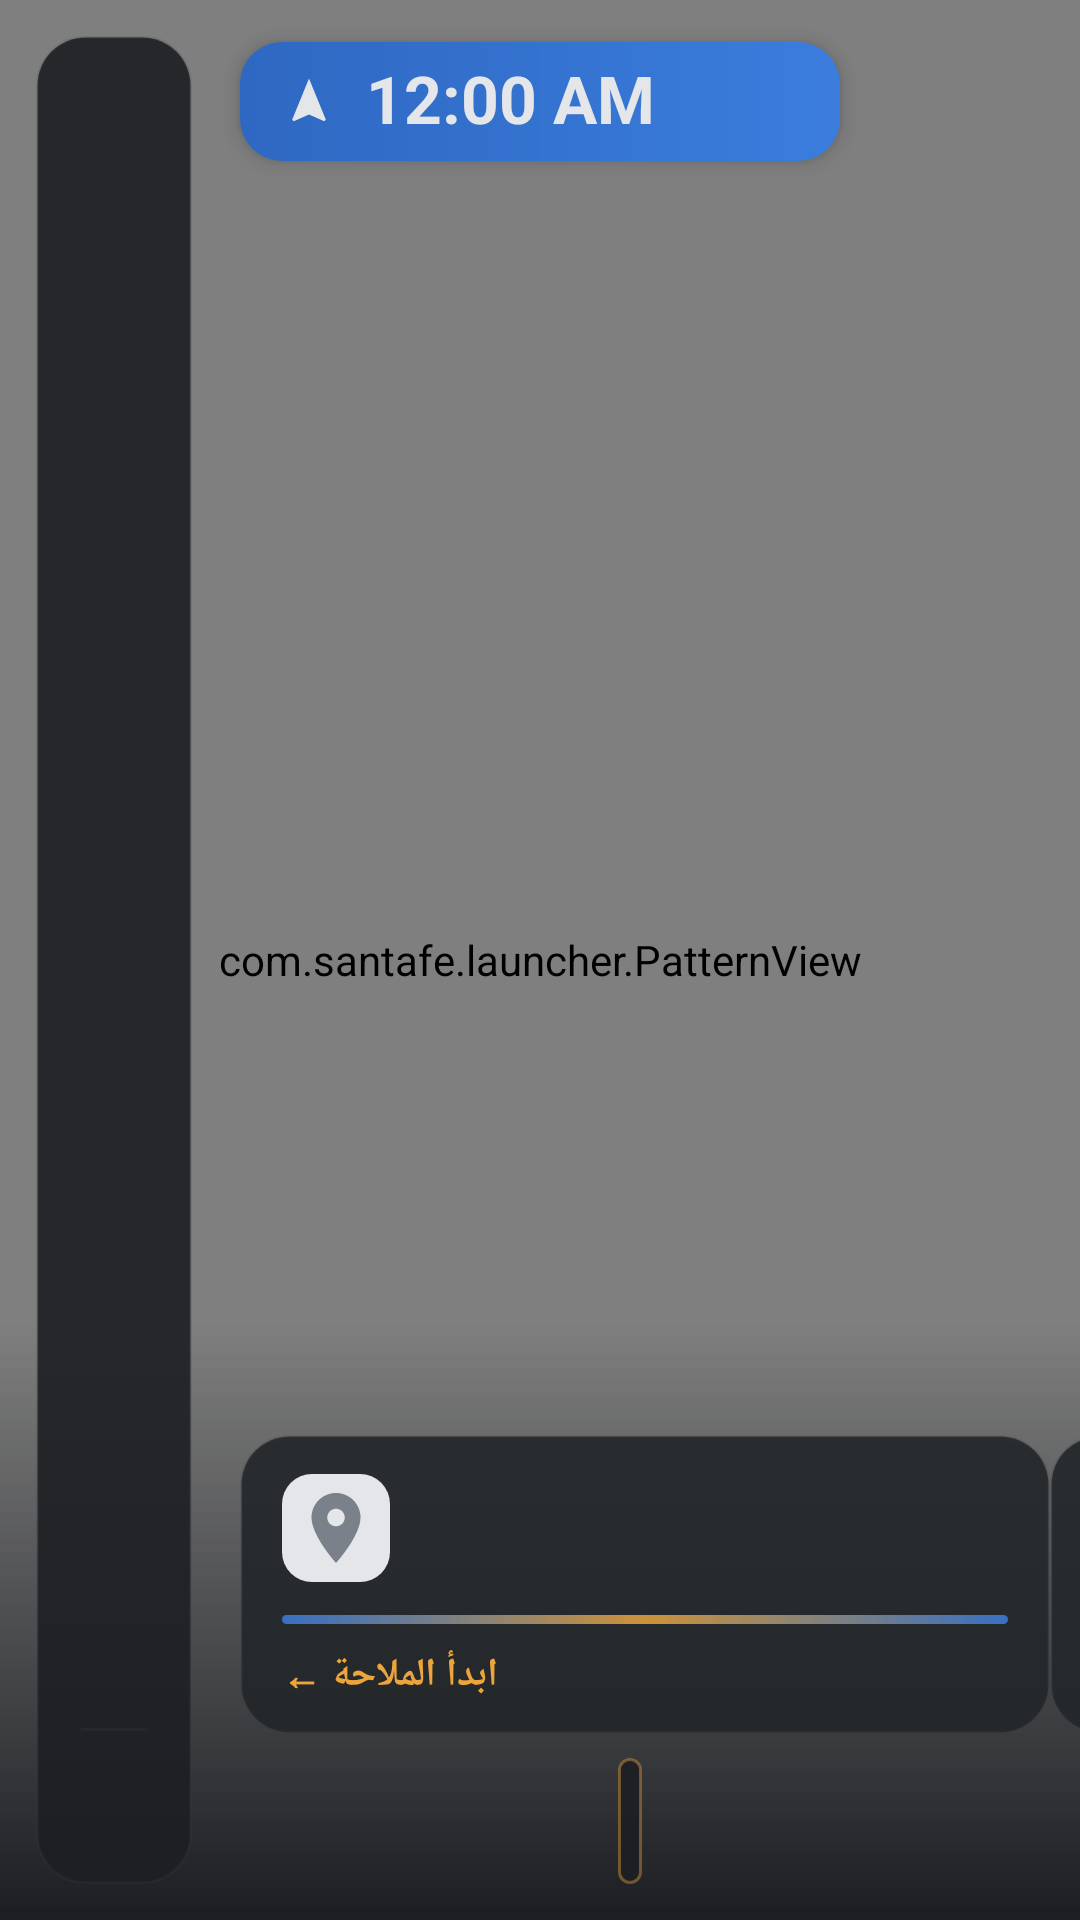

This screen was rendered from an Android layout file. Write that file and the resources it references.
<!-- AndroidManifest.xml: application theme CarTheme -->
<!-- res/layout/activity_main.xml -->
<?xml version="1.0" encoding="utf-8"?>
<FrameLayout xmlns:android="http://schemas.android.com/apk/res/android"
    android:id="@+id/root"
    android:layout_width="match_parent"
    android:layout_height="match_parent"
    android:background="@color/bg"
    android:clipChildren="false">

    
    <com.santafe.launcher.PatternView
        android:id="@+id/backdrop"
        android:layout_width="match_parent"
        android:layout_height="match_parent" />


    <View
        android:layout_width="match_parent"
        android:layout_height="200dp"
        android:layout_gravity="bottom"
        android:background="@drawable/scrim_bottom" />

    <LinearLayout
        android:layout_width="match_parent"
        android:layout_height="match_parent"
        android:clipChildren="false"
        android:clipToPadding="false"
        android:layoutDirection="ltr"
        android:orientation="horizontal"
        android:paddingLeft="12dp"
        android:paddingTop="12dp"
        android:paddingRight="20dp"
        android:paddingBottom="12dp">

    
    <LinearLayout
        android:id="@+id/rail"
        android:layout_width="52dp"
        android:layout_height="match_parent"
        android:background="@drawable/rail_bg"
        android:orientation="vertical"
        android:padding="3dp">

        <LinearLayout
            android:id="@+id/rail_items"
            android:layout_width="match_parent"
            android:layout_height="0dp"
            android:layout_weight="1"
            android:orientation="vertical" />

        <View
            android:layout_width="22dp"
            android:layout_height="1dp"
            android:layout_gravity="center_horizontal"
            android:layout_marginBottom="2dp"
            android:background="@color/line" />

        <include
            android:id="@+id/rail_edit"
            layout="@layout/item_rail" />
    </LinearLayout>

    <LinearLayout
        android:id="@+id/content"
        android:layout_width="0dp"
        android:layout_height="match_parent"
        android:layout_marginLeft="16dp"
        android:layout_weight="1"
        android:clipChildren="false"
        android:clipToPadding="false"
        android:layoutDirection="locale"
        android:orientation="vertical"
        android:paddingTop="2dp">

        
        <LinearLayout
            android:layout_width="match_parent"
            android:layout_height="wrap_content"
            android:gravity="center_vertical"
            android:orientation="horizontal">

            <LinearLayout
                android:id="@+id/top_card"
                android:layout_width="wrap_content"
                android:layout_height="wrap_content"
                android:background="@drawable/blue_card_bg"
                android:elevation="4dp"
                android:gravity="center_vertical"
                android:minWidth="200dp"
                android:orientation="horizontal"
                android:paddingStart="14dp"
                android:paddingTop="7dp"
                android:paddingEnd="20dp"
                android:paddingBottom="7dp">

                <ImageView
                    android:id="@+id/clock_icon"
                    android:layout_width="18dp"
                    android:layout_height="18dp"
                    android:importantForAccessibility="no"
                    android:src="@drawable/ic_nav" />

                <TextClock
                    android:id="@+id/clock_time"
                    android:layout_width="wrap_content"
                    android:layout_height="wrap_content"
                    android:layout_marginStart="10dp"
                    android:format12Hour="h:mm a"
                    android:format24Hour="HH:mm"
                    android:includeFontPadding="false"
                    android:textColor="@color/ink"
                    android:textSize="22sp"
                    android:textStyle="bold" />

                
                <TextView
                    android:id="@+id/clock_date"
                    android:layout_width="wrap_content"
                    android:layout_height="wrap_content"
                    android:layout_marginStart="12dp"
                    android:alpha="0.85"
                    android:textColor="@color/ink"
                    android:textSize="13sp" />
            </LinearLayout>

            <View
                android:layout_width="0dp"
                android:layout_height="1dp"
                android:layout_weight="1" />

            
            <TextView
                android:id="@+id/speed"
                android:layout_width="wrap_content"
                android:layout_height="34dp"
                android:background="@drawable/speed_bg"
                android:gravity="center"
                android:paddingStart="12dp"
                android:paddingEnd="12dp"
                android:textColor="@color/ink"
                android:textSize="15sp"
                android:textStyle="bold"
                android:visibility="gone" />


        </LinearLayout>

        
        <View
            android:layout_width="match_parent"
            android:layout_height="0dp"
            android:layout_weight="1" />

        
        <LinearLayout
            android:layout_width="match_parent"
            android:layout_height="wrap_content"
            android:clipChildren="false"
            android:gravity="bottom"
            android:layoutDirection="ltr"
            android:orientation="horizontal">

            
            <include
                android:id="@+id/card_brave"
                layout="@layout/card_nav"
                android:layout_width="270dp"
                android:layout_height="wrap_content"
                android:layout_gravity="bottom" />

            <View
                android:layout_width="0dp"
                android:layout_height="1dp"
                android:layout_weight="1" />

            <LinearLayout
                android:layout_width="wrap_content"
                android:layout_height="wrap_content"
                android:layoutDirection="locale"
                android:orientation="horizontal">

                <include
                    android:id="@+id/card_maps"
                    layout="@layout/card_nav"
                    android:layout_width="270dp"
                    android:layout_height="wrap_content"
                    android:layout_gravity="bottom"
                    android:layout_marginEnd="10dp" />

                <include
                    android:id="@+id/card_hudhud"
                    layout="@layout/card_nav"
                    android:layout_width="270dp"
                    android:layout_height="wrap_content"
                    android:layout_gravity="bottom" />
            </LinearLayout>
        </LinearLayout>

        
        <LinearLayout
            android:id="@+id/dock"
            android:layout_width="wrap_content"
            android:layout_height="42dp"
            android:layout_gravity="center_horizontal"
            android:layout_marginTop="8dp"
            android:background="@drawable/dock_bg"
            android:gravity="center_vertical"
            android:orientation="horizontal"
            android:paddingStart="4dp"
            android:paddingEnd="4dp" />
    </LinearLayout>
    </LinearLayout>





</FrameLayout>
<!-- res/layout/item_rail.xml (included above) -->
<?xml version="1.0" encoding="utf-8"?>
<LinearLayout xmlns:android="http://schemas.android.com/apk/res/android"
    android:layout_width="match_parent"
    android:layout_height="wrap_content"
    android:layout_marginBottom="2dp"
    android:background="@drawable/icon_btn_bg"
    android:clickable="true"
    android:focusable="true"
    android:gravity="center"
    android:minHeight="44dp"
    android:orientation="vertical"
    android:paddingTop="6dp"
    android:paddingBottom="6dp">

    <ImageView
        android:id="@+id/rail_icon"
        android:layout_width="20dp"
        android:layout_height="20dp"
        android:importantForAccessibility="no" />

    <TextView
        android:id="@+id/rail_label"
        android:layout_width="match_parent"
        android:layout_height="wrap_content"
        android:layout_marginTop="2dp"
        android:gravity="center"
        android:maxLines="1"
        android:textColor="@color/ink"
        android:textSize="10sp"
        android:visibility="gone" />

    <TextView
        android:id="@+id/rail_extra"
        android:layout_width="match_parent"
        android:layout_height="wrap_content"
        android:gravity="center"
        android:maxLines="1"
        android:textColor="@color/orange"
        android:textSize="11sp"
        android:textStyle="bold"
        android:visibility="gone" />
</LinearLayout>
<!-- res/layout/card_nav.xml (included above) -->
<?xml version="1.0" encoding="utf-8"?>
<LinearLayout xmlns:android="http://schemas.android.com/apk/res/android"
    android:layout_width="match_parent"
    android:layout_height="wrap_content"
    android:layout_gravity="bottom"
    android:background="@drawable/card_bg"
    android:clickable="true"
    android:focusable="true"
    android:orientation="vertical"
    android:paddingStart="14dp"
    android:paddingTop="12dp"
    android:paddingEnd="14dp"
    android:paddingBottom="11dp">


    <LinearLayout
        android:id="@+id/nav_head"
        android:layout_width="match_parent"
        android:layout_height="wrap_content"
        android:gravity="center_vertical"
        android:orientation="horizontal">

        <ImageView
            android:id="@+id/nav_icon"
            android:layout_width="36dp"
            android:layout_height="36dp"
            android:background="@drawable/app_icon_bg"
            android:importantForAccessibility="no"
            android:padding="4dp"
            android:src="@drawable/ic_map_placeholder" />

        <LinearLayout
            android:id="@+id/nav_texts"
            android:layout_width="0dp"
            android:layout_height="wrap_content"
            android:layout_marginStart="10dp"
            android:layout_weight="1"
            android:orientation="vertical">

            <TextView
                android:id="@+id/nav_title"
                android:layout_width="match_parent"
                android:layout_height="wrap_content"
                android:maxLines="1"
                android:textColor="@color/ink"
                android:textSize="16sp"
                android:textStyle="bold" />

            <TextView
                android:id="@+id/nav_sub"
                android:layout_width="match_parent"
                android:layout_height="wrap_content"
                android:ellipsize="end"
                android:maxLines="1"
                android:textColor="@color/ink_faint"
                android:textSize="12sp" />
        </LinearLayout>
    </LinearLayout>

    <View
        android:id="@+id/nav_bar"
        android:layout_width="match_parent"
        android:layout_height="3dp"
        android:layout_marginTop="10dp"
        android:alpha="0.85"
        android:background="@drawable/bar_traffic" />

    <TextView
        android:id="@+id/nav_action"
        android:layout_width="wrap_content"
        android:layout_height="wrap_content"
        android:layout_marginTop="8dp"
        android:text="@string/start_nav"
        android:textColor="@color/orange"
        android:textSize="13sp"
        android:textStyle="bold" />
</LinearLayout>
<!-- resources referenced by this layout -->
<resources>
  <color name="bg">#16181C</color>
  <color name="ink">#E4E6EA</color>
  <color name="ink_faint">#737A84</color>
  <color name="line">#2E3A424C</color>
  <color name="orange">#EBA53C</color>
  <!-- drawable app_icon_bg (drawable) -->
  <?xml version="1.0" encoding="utf-8"?>
  <shape xmlns:android="http://schemas.android.com/apk/res/android" android:shape="rectangle">
      <solid android:color="#E4E6EA" />
      <corners android:radius="10dp" />
  </shape>
  <!-- drawable bar_traffic (drawable) -->
  <?xml version="1.0" encoding="utf-8"?>
  <shape xmlns:android="http://schemas.android.com/apk/res/android" android:shape="rectangle">
      <gradient android:angle="0" android:startColor="@color/blue" android:centerColor="@color/orange" android:endColor="@color/blue" />
      <corners android:radius="2dp" />
  </shape>
  <!-- drawable blue_card_bg (drawable) -->
  <?xml version="1.0" encoding="utf-8"?>
  <shape xmlns:android="http://schemas.android.com/apk/res/android" android:shape="rectangle">
      <gradient android:angle="0" android:startColor="@color/blue_dark" android:endColor="@color/blue" />
      <corners android:radius="14dp" />
  </shape>
  <!-- drawable dock_bg (drawable) -->
  <?xml version="1.0" encoding="utf-8"?>
  <shape xmlns:android="http://schemas.android.com/apk/res/android" android:shape="rectangle">
      <solid android:color="@color/dock" />
      <stroke android:width="1dp" android:color="#66EBA53C" />
      <corners android:radius="21dp" />
  </shape>
  <!-- drawable ic_map_placeholder (drawable) -->
  <?xml version="1.0" encoding="utf-8"?>
  <vector xmlns:android="http://schemas.android.com/apk/res/android"
      android:width="96dp"
      android:height="96dp"
      android:viewportWidth="24"
      android:viewportHeight="24">
      <path
          android:fillColor="#7A818A"
          android:pathData="M12,2C8.13,2 5,5.13 5,9c0,5.25 7,13 7,13s7,-7.75 7,-13c0,-3.87 -3.13,-7 -7,-7zM12,11.5c-1.38,0 -2.5,-1.12 -2.5,-2.5s1.12,-2.5 2.5,-2.5 2.5,1.12 2.5,2.5 -1.12,2.5 -2.5,2.5z" />
  </vector>
  <!-- drawable ic_nav (drawable) -->
  <?xml version="1.0" encoding="utf-8"?>
  <vector xmlns:android="http://schemas.android.com/apk/res/android" android:width="24dp" android:height="24dp" android:viewportWidth="24" android:viewportHeight="24">
      <path android:fillColor="#E4E6EA" android:pathData="M12,2L4.5,20.29l0.71,0.71L12,18l6.79,3l0.71,-0.71z" />
  </vector>
  <!-- drawable rail_bg (drawable) -->
  <?xml version="1.0" encoding="utf-8"?>
  <shape xmlns:android="http://schemas.android.com/apk/res/android" android:shape="rectangle">
      <solid android:color="@color/dock" />
      <stroke android:width="1dp" android:color="@color/line" />
      <corners android:radius="16dp" />
  </shape>
  <!-- drawable scrim_bottom (drawable) -->
  <?xml version="1.0" encoding="utf-8"?>
  <shape xmlns:android="http://schemas.android.com/apk/res/android" android:shape="rectangle">
      <gradient android:angle="90" android:startColor="#F216181C" android:endColor="#0016181C" />
  </shape>
  <!-- drawable speed_bg (drawable) -->
  <?xml version="1.0" encoding="utf-8"?>
  <shape xmlns:android="http://schemas.android.com/apk/res/android" android:shape="rectangle">
      <solid android:color="@color/dock" />
      <stroke android:width="1dp" android:color="@color/line" />
      <corners android:radius="14dp" />
  </shape>
  <string name="start_nav">ابدأ الملاحة ←</string>
  <style name="CarTheme" parent="@android:style/Theme.Material.NoActionBar.Fullscreen">
          <item name="android:windowBackground">@color/bg</item>
          <item name="android:colorAccent">@color/lamp</item>
          <item name="android:statusBarColor">@color/bg</item>
          <item name="android:navigationBarColor">@color/bg</item>
      </style>
  <color name="blue">#3B7DDD</color>
  <color name="blue_dark">#2E68C2</color>
  <color name="tile_pressed">#F22D3036</color>
  <color name="tile">#E6232629</color>
  <color name="dock">#E61D1F23</color>
  <color name="dock_active">#2D3036</color>
  <color name="lamp">#EBA53C</color>
</resources>
